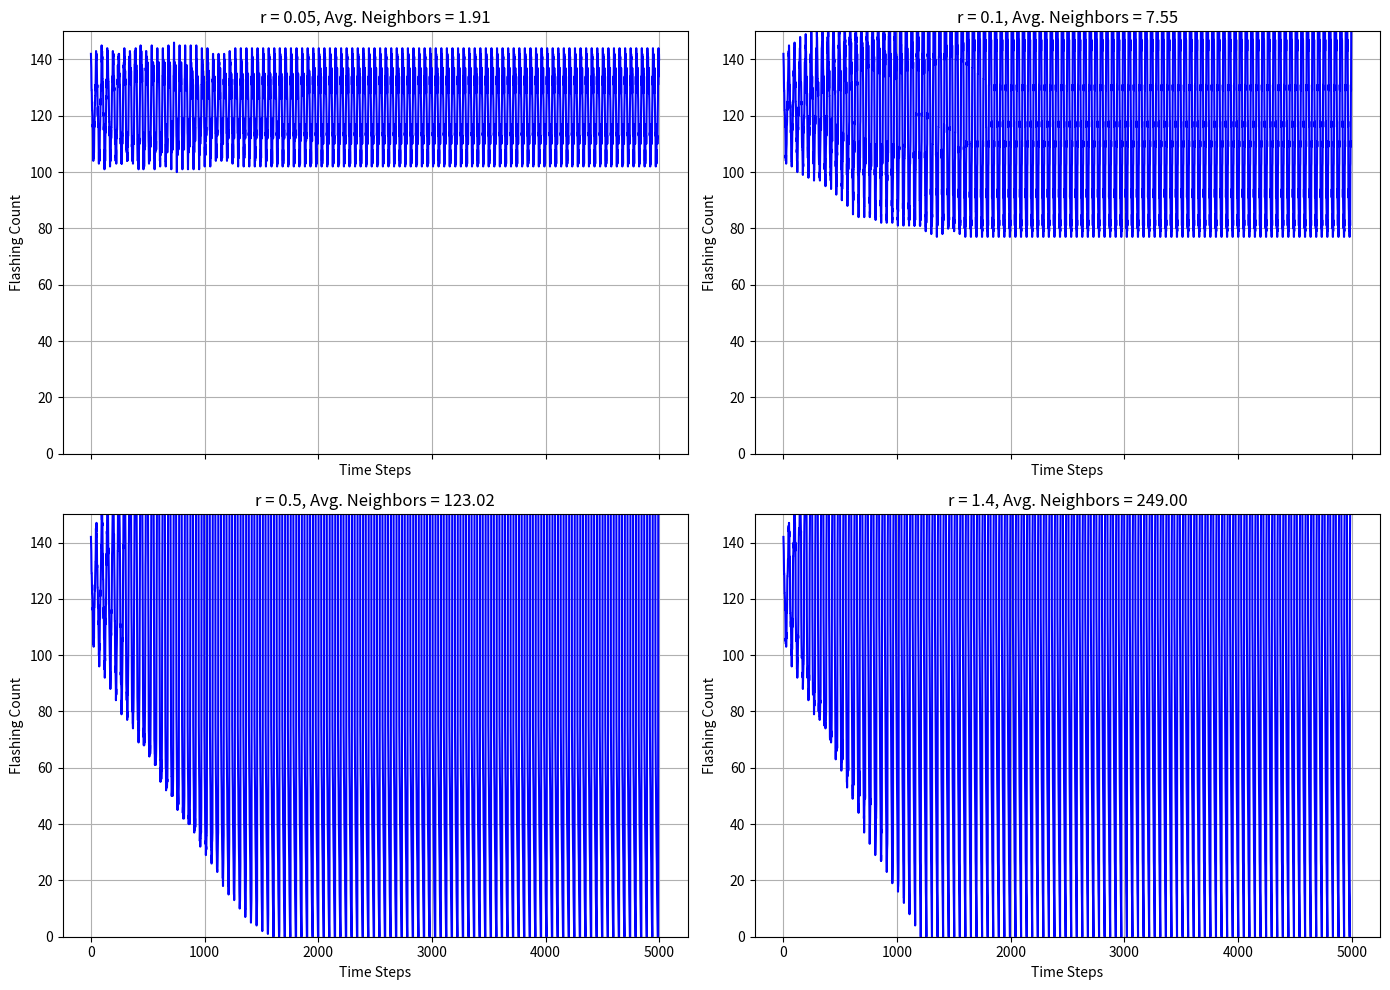

Recreate this plot in Python.
import numpy as np
import matplotlib.pyplot as plt
from scipy.spatial import KDTree

# Global parameters for the simulation
N = 250         # Number of fireflies
L = 50          # Cycle length (time steps): first half flash, second half off
T = 5000        # Total simulation time steps

def simulate_fireflies_task_A(r, T=T, positions=None, init_phases=None):
    """
    Simulate fireflies flashing for T time steps with a given vicinity distance r.
    
    Returns:
      flashing_counts: List of the number of fireflies flashing at each time step.
      avg_neighbors: Average number of neighbors per firefly (neighbors defined as others within distance r).
      positions, init_phases: The positions and initial phases used in the simulation.
    """
    if positions is None:
        positions = np.random.rand(N, 2)
    if init_phases is None:
        init_phases = np.random.randint(0, L, size=N)
    
    # Build a KDTree for efficient neighbor lookup.
    tree = KDTree(positions)
    # For each firefly, get indices of others within distance r.
    neighbors = [tree.query_ball_point(pos, r) for pos in positions]
    # Compute average number of neighbors (excluding self).
    avg_neighbors = np.mean([len(nb) - 1 for nb in neighbors])
    
    flashing_counts = []
    phases = init_phases.copy()

    for t in range(T):
        # Firefly flashes if its phase is less than L/2
        flashing = (phases < (L // 2))
        flashing_counts.append(np.sum(flashing))
        
        # Update phases by incrementing and wrapping around with modulo L.
        new_phases = (phases + 1) % L
        
        # For each firefly that has just started flashing (phase was 0), check its neighbors.
        for i in range(N):
            if phases[i] == 0:
                flashing_neighbors = np.sum(flashing[neighbors[i]])
                if flashing_neighbors > (len(neighbors[i]) / 2):
                    new_phases[i] = (new_phases[i] + 1) % L
        phases = new_phases

    return flashing_counts, avg_neighbors, positions, init_phases

# Define the vicinity distances
vicinities = [0.05, 0.1, 0.5, 1.4]

# Generate the same positions and initial phases for all simulations for a fair comparison.
positions_A = np.random.rand(N, 2)
init_phases_A = np.random.randint(0, L, size=N)

# Dictionaries to store simulation results for each vicinity value.
flashing_results = {}
avg_neighbors_dict = {}
for r in vicinities:
    flashing_counts, avg_nb, _, _ = simulate_fireflies_task_A(r, T=T, positions=positions_A, init_phases=init_phases_A)
    flashing_results[r] = flashing_counts
    avg_neighbors_dict[r] = avg_nb
    print(f"Vicinity r = {r}: Average Neighbors per Firefly = {avg_nb:.2f}")

# Create a 2x2 grid for the subplots (2 rows, 2 columns)
fig, axs = plt.subplots(nrows=2, ncols=2, figsize=(14, 10), sharex=True)

# Flatten the array of axes to index them in a simple loop.
axs = axs.flatten()

# Loop over each vicinity and plot the corresponding flashing counts.
for idx, r in enumerate(vicinities):
    axs[idx].plot(flashing_results[r], color='blue', linewidth=1.5)
    axs[idx].set_ylim(0, 150)  # Fix y-axis from 0 to 150
    axs[idx].set_title(f"r = {r}, Avg. Neighbors = {avg_neighbors_dict[r]:.2f}")
    axs[idx].set_xlabel("Time Steps")
    axs[idx].set_ylabel("Flashing Count")
    axs[idx].grid(True)

plt.tight_layout()
plt.show()
